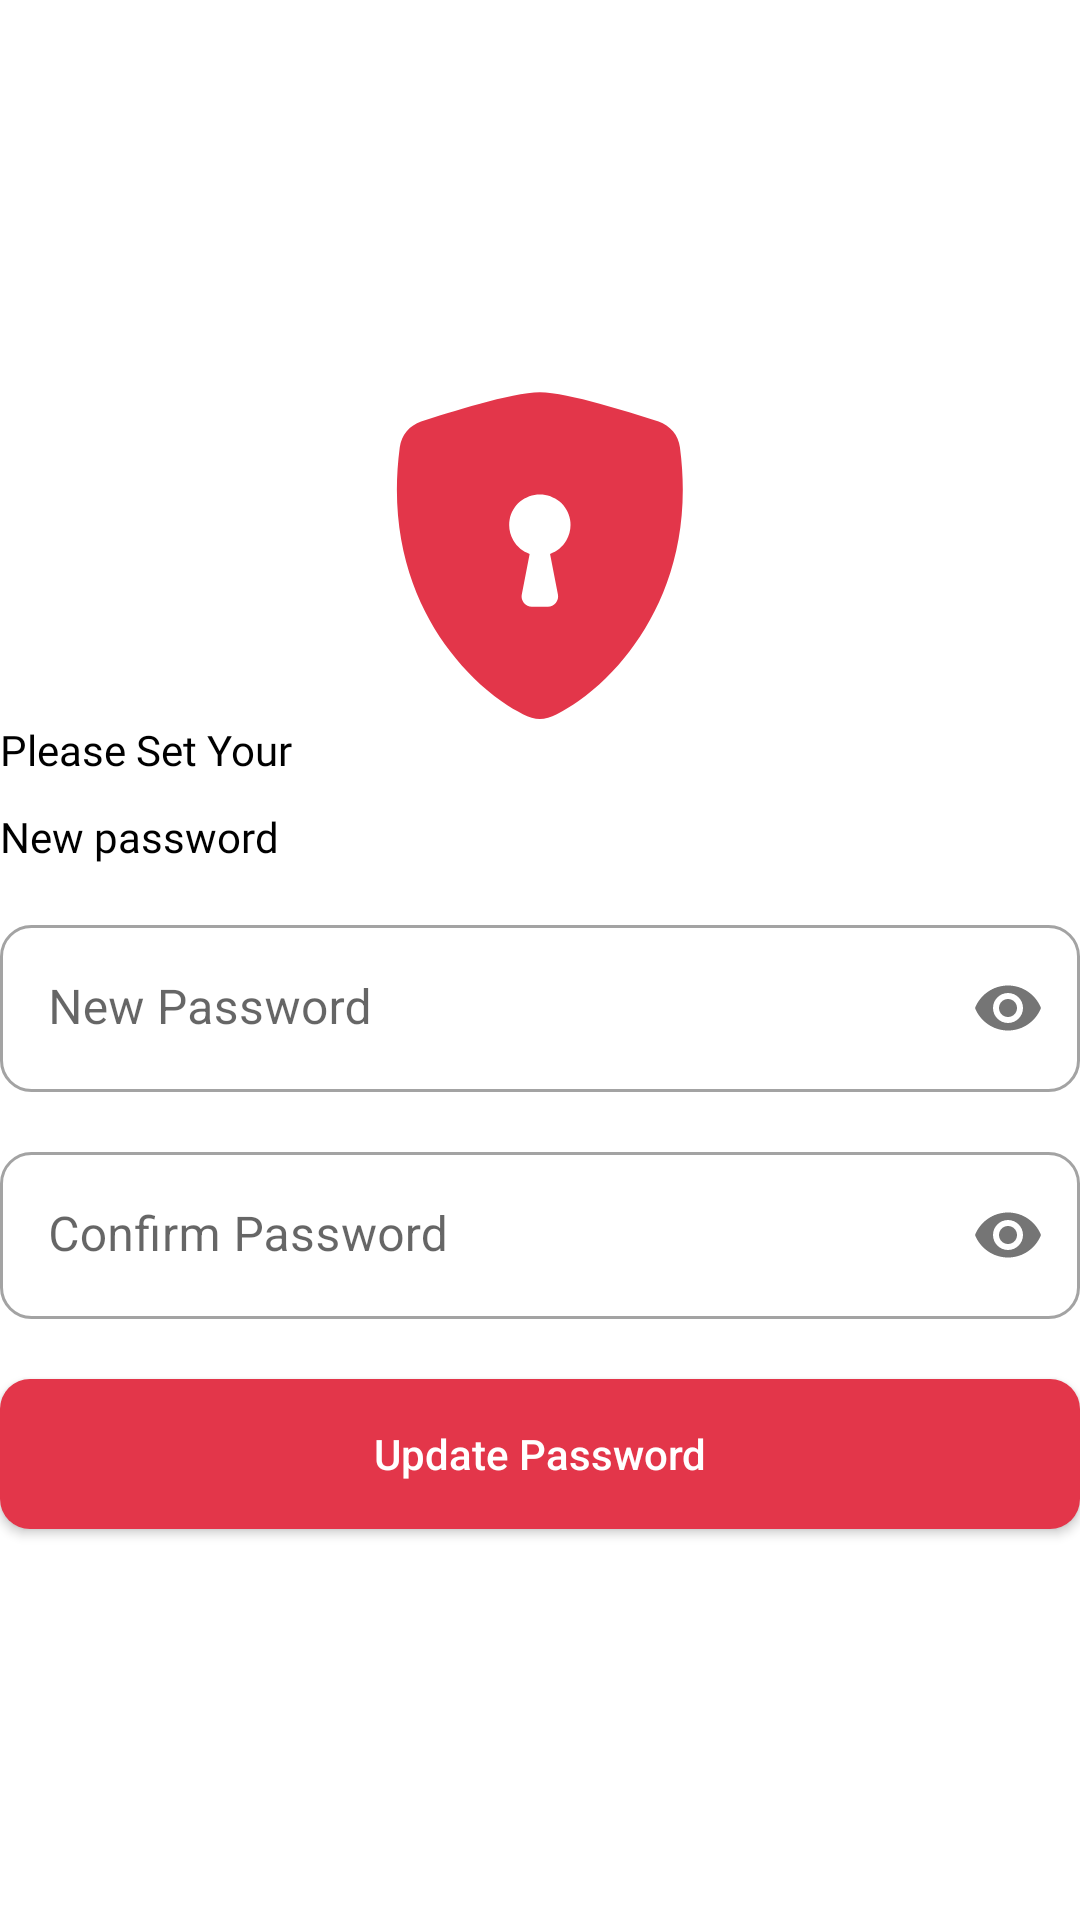

Write the Android layout XML for this screen, with the resource values it uses.
<!-- AndroidManifest.xml: application theme Theme.BloodDonor -->
<!-- res/layout/fragment_forget3.xml -->
<?xml version="1.0" encoding="utf-8"?>
<LinearLayout xmlns:android="http://schemas.android.com/apk/res/android"
    xmlns:tools="http://schemas.android.com/tools"
    android:layout_width="match_parent"
    android:layout_height="match_parent"
    xmlns:app="http://schemas.android.com/apk/res-auto"
    android:layout_margin="20dp"
    android:orientation="vertical"
   android:gravity="center"
    tools:context=".forgetPass.Forget3Fragment">

    <ImageView
        android:layout_width="wrap_content"
        android:layout_height="wrap_content"
        android:layout_gravity="center"
        android:layout_marginBottom="@dimen/_50sdp"
        android:src="@drawable/grouplogo" />

    <TextView
        android:layout_width="match_parent"
        android:layout_height="wrap_content"
        android:text="Please Set Your"
        android:textColor="@color/black"
        android:fontFamily="@font/poppins_300"
        android:textSize="@dimen/_15sdp" />

    <TextView
        android:layout_width="match_parent"
        android:layout_height="wrap_content"
        android:layout_marginTop="10dp"
        android:text="New password"
        android:textColor="@color/black"
        android:fontFamily="@font/poppins_300"
        />


    <com.google.android.material.textfield.TextInputLayout
        android:id="@+id/newpasstxt_inputlayout"
        android:layout_width="match_parent"
        android:layout_height="wrap_content"
        android:hint="New Password"
        android:layout_marginTop="20dp"
        app:boxStrokeWidth="0dp"
        app:boxStrokeWidthFocused="0dp"
        app:endIconMode="password_toggle">

        <com.google.android.material.textfield.TextInputEditText
            android:id="@+id/newpasstxt_input"
            android:layout_width="match_parent"
            android:layout_height="wrap_content"
            android:inputType="textPassword"
            android:background="@drawable/signup1dp"

            />



    </com.google.android.material.textfield.TextInputLayout>


    <com.google.android.material.textfield.TextInputLayout
        android:id="@+id/confirmpasstxt_inputLayout"
        android:layout_width="match_parent"
        android:layout_height="wrap_content"
        android:hint="Confirm Password"
        android:layout_marginTop="20dp"
        app:boxStrokeWidth="0dp"
        app:boxStrokeWidthFocused="0dp"
        app:endIconMode="password_toggle">

        <com.google.android.material.textfield.TextInputEditText

            android:id="@+id/confirmpasstxt_input"
            android:layout_width="match_parent"
            android:layout_height="wrap_content"
            android:inputType="textPassword"
            android:background="@drawable/signup1dp"

            />

    </com.google.android.material.textfield.TextInputLayout>

    <androidx.appcompat.widget.AppCompatButton
        android:id="@+id/savepassBtn"
        android:layout_width="match_parent"
        android:layout_height="50dp"
        android:layout_marginTop="20dp"
        android:background="@drawable/signinbg2"
        android:text="Update Password"
        android:textAllCaps="false"
        android:textColor="@color/white" />


</LinearLayout>
<!-- resources referenced by this layout -->
<resources>
  <color name="black">#FF000000</color>
  <color name="white">#FFFFFFFF</color>
  <!-- drawable grouplogo (drawable) -->
  <vector xmlns:android="http://schemas.android.com/apk/res/android"
      android:width="97dp"
      android:height="110dp"
      android:viewportWidth="97"
      android:viewportHeight="110">
    <path
        android:pathData="M48.615,0.423C43.918,0.423 36.069,2.227 28.682,4.235C21.126,6.278 13.508,8.694 9.029,10.158C7.156,10.776 5.496,11.911 4.239,13.43C2.981,14.95 2.178,16.794 1.922,18.749C-2.135,49.227 7.279,71.814 18.702,86.757C23.547,93.149 29.323,98.778 35.837,103.456C38.465,105.314 40.902,106.737 42.972,107.711C44.878,108.609 46.927,109.344 48.615,109.344C50.303,109.344 52.346,108.609 54.258,107.711C56.753,106.498 59.14,105.075 61.393,103.456C67.908,98.778 73.684,93.149 78.527,86.757C89.951,71.814 99.366,49.227 95.308,18.749C95.052,16.793 94.249,14.948 92.992,13.427C91.735,11.906 90.075,10.771 88.201,10.151C81.699,8.019 75.146,6.044 68.548,4.229C61.161,2.234 53.312,0.423 48.615,0.423ZM48.615,34.461C51.027,34.458 53.361,35.307 55.206,36.861C57.051,38.414 58.287,40.569 58.695,42.946C59.102,45.323 58.656,47.767 57.434,49.846C56.212,51.925 54.294,53.505 52.019,54.305L54.64,67.852C54.735,68.345 54.72,68.853 54.596,69.339C54.473,69.825 54.243,70.278 53.923,70.665C53.604,71.052 53.203,71.364 52.749,71.578C52.295,71.792 51.799,71.903 51.297,71.903H45.933C45.431,71.902 44.937,71.79 44.484,71.576C44.03,71.362 43.63,71.05 43.311,70.663C42.993,70.276 42.764,69.823 42.64,69.337C42.516,68.852 42.502,68.344 42.597,67.852L45.211,54.305C42.936,53.505 41.018,51.925 39.796,49.846C38.574,47.767 38.128,45.323 38.535,42.946C38.943,40.569 40.179,38.414 42.024,36.861C43.868,35.307 46.203,34.458 48.615,34.461Z"
        android:fillColor="#E3364A"
        android:fillType="evenOdd"/>
  </vector>
  <!-- drawable signinbg2 (drawable) -->
  <?xml version="1.0" encoding="utf-8"?>
  <shape xmlns:android="http://schemas.android.com/apk/res/android">
  
      <solid android:color="#E3364A"/>
      <corners android:radius="10dp"/>
  
  </shape>
  <!-- drawable signup1dp (drawable) -->
  <?xml version="1.0" encoding="utf-8"?>
  <shape xmlns:android="http://schemas.android.com/apk/res/android">
  
      <stroke android:width="1dp" android:color="#A3A3A3"/>
      <corners android:radius="10dp"/>
  
  </shape>
  <style name="Theme.BloodDonor" parent="Theme.MaterialComponents.DayNight.NoActionBar">
          
          <item name="colorPrimary">@color/Red</item>
          <item name="colorPrimaryVariant">@color/Red</item>
          <item name="colorOnPrimary">@color/white</item>
          
          <item name="colorSecondary">@color/teal_200</item>
          <item name="colorSecondaryVariant">@color/teal_700</item>
          <item name="colorOnSecondary">@color/black</item>
          
          <item name="android:statusBarColor" tools:targetApi="l">?attr/colorPrimaryVariant</item>
          
      </style>
  <color name="Red">#E3364A</color>
  <color name="teal_200">#FF03DAC5</color>
  <color name="teal_700">#FF018786</color>
</resources>
